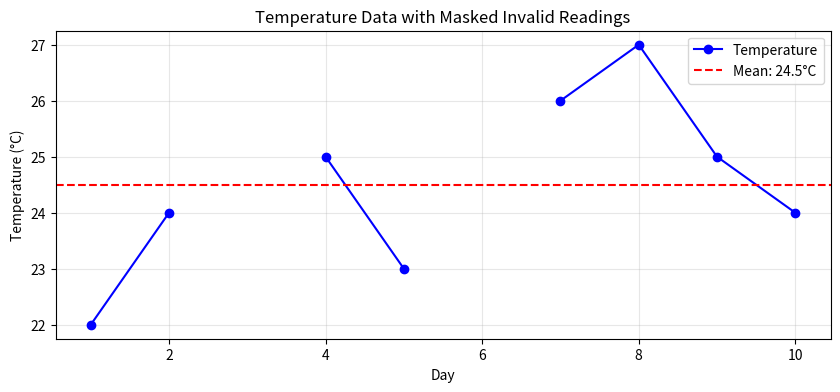

Generate this figure with matplotlib:
import numpy as np
import numpy.ma as ma
import matplotlib.pyplot as plt

# From array and mask
data = np.array([1, 2, 3, 4, 5])
mask = np.array([False, False, True, False, False])

masked_arr = ma.array(data, mask=mask)
print(f"Data: {data}")
print(f"Mask: {mask}")
print(f"Masked array: {masked_arr}")

# Mask invalid values
data = np.array([1, -999, 3, -999, 5])
masked_arr = ma.masked_equal(data, -999)
print(f"Original: {data}")
print(f"Masked (-999): {masked_arr}")

# Mask based on conditions
data = np.array([1, 2, 3, 4, 5, 6, 7, 8, 9, 10])

masked_greater = ma.masked_greater(data, 7)
masked_less = ma.masked_less(data, 3)
masked_range = ma.masked_outside(data, 3, 7)

print(f"Original: {data}")
print(f"Masked > 7: {masked_greater}")
print(f"Masked < 3: {masked_less}")
print(f"Masked outside 3-7: {masked_range}")

data = np.array([1, 2, -999, 4, 5, -999, 7, 8, 9, 10])
masked_arr = ma.masked_equal(data, -999)

print(f"Masked array: {masked_arr}")
print(f"\nSum: {masked_arr.sum()}")
print(f"Mean: {masked_arr.mean()}")
print(f"Std: {masked_arr.std():.4f}")
print(f"Count (valid): {masked_arr.count()}")

# Arithmetic with masked arrays
a = ma.array([1, 2, 3, 4], mask=[0, 0, 1, 0])
b = ma.array([5, 6, 7, 8], mask=[0, 1, 0, 0])

print(f"a: {a}")
print(f"b: {b}")
print(f"a + b: {a + b}")

data = ma.array([1, 2, 3, 4, 5], mask=[0, 0, 1, 0, 1])
print(f"Masked array: {data}")

# Fill with specific value
filled = data.filled(0)
print(f"Filled with 0: {filled}")

# Fill with mean
filled_mean = data.filled(data.mean())
print(f"Filled with mean: {filled_mean}")

# Temperature readings with sensor errors (-999)
temps = np.array([22, 24, -999, 25, 23, -999, 26, 27, 25, 24])
days = np.arange(1, 11)

# Create masked array
masked_temps = ma.masked_equal(temps, -999)

print(f"Raw data: {temps}")
print(f"Masked data: {masked_temps}")
print(f"\nAverage temperature: {masked_temps.mean():.1f}°C")
print(f"Valid readings: {masked_temps.count()} out of {len(temps)}")

# Plot
plt.figure(figsize=(10, 4))
plt.plot(days, masked_temps, 'bo-', label='Temperature')
plt.axhline(masked_temps.mean(), color='r', linestyle='--', label=f'Mean: {masked_temps.mean():.1f}°C')
plt.xlabel('Day')
plt.ylabel('Temperature (°C)')
plt.title('Temperature Data with Masked Invalid Readings')
plt.legend()
plt.grid(True, alpha=0.3)
plt.show()

# Your exercises here
